The GitHub repository assiri/Vision-Transformer contains a labelled image folder "dataset" with 24 categories: front or left, front or right, hump, left turn, narrows from left, narrows from right, no horron, no parking, no u-turn, overtaking is forbidden, parking, pedestrian crossing, right or left, right turn, rotor, slow, speed limit 100, speed limit 30, speed limit 40, speed limit 50, speed limit 60, speed limit 80, stop, u-turn. Examples follow, each with its label.

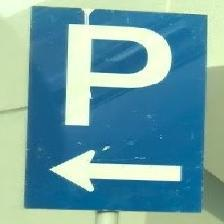
Label: parking

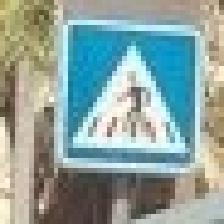
Label: pedestrian crossing

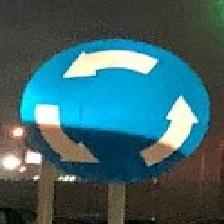
Label: rotor

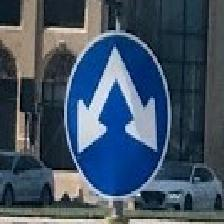
Label: right or left

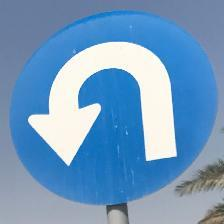
Label: u-turn

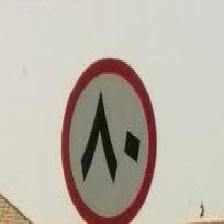
Label: speed limit 80
